Photos from the image-classification dataset "processed" in the GitHub repository Kavya1245/RecycleVision. Its 6 classes are: cardboard, glass, metal, paper, plastic, trash.

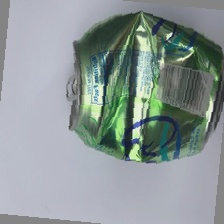
Label: metal

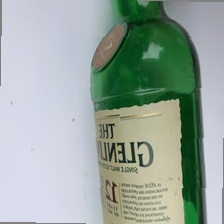
Label: glass

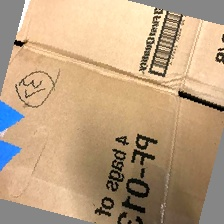
Label: cardboard

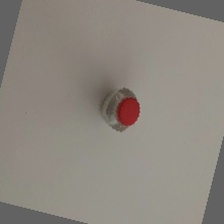
Label: plastic

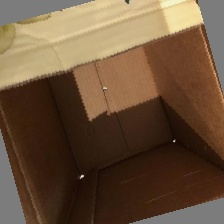
Label: cardboard

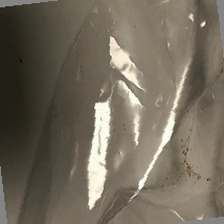
Label: trash
